Run: headless pygame with SDL's dummy video driver; simulated clock (each Clock.tick advances the game by its frame time, no real sleeping); random seed 0; keys injected as events and as key.get_pressed() state; no mouse input; restart key R tapped at the start of phases 3 and 4.
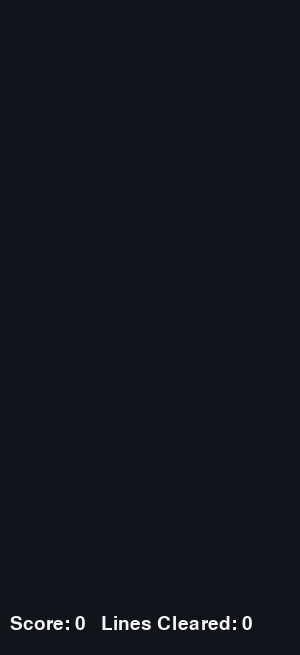
Frame 1 of 4 · flips 1–60 · no input
Frame 2 of 4 · flips 61–180 · tapped SPACE, RETURN · held RIGHT (→), D · screen unchanged from frame 1, image omitted
Frame 3 of 4 · flips 181–300 · tapped R · held DOWN (↓), S · screen unchanged from frame 2, image omitted
Frame 4 of 4 · flips 301–420 · tapped R · held LEFT (←), A, UP (↑), W · screen unchanged from frame 3, image omitted

The pygame program that drew these frames:

import random

# Board dimensions: 10 columns (x) and 20 rows (y)
WIDTH, HEIGHT = 10, 20

# Index 0 through 6 identifies I, O, T, J, L, S, Z respectively
SHAPES = [
    [[1, 1, 1, 1]],          # I
    [[1, 1], [1, 1]],        # O
    [[0, 1, 0], [1, 1, 1]],  # T
    [[1, 0, 0], [1, 1, 1]],  # J
    [[0, 0, 1], [1, 1, 1]],  # L
    [[0, 1, 1], [1, 1, 0]],  # S
    [[1, 1, 0], [0, 1, 1]],  # Z
]

# Colors for the shapes
COLORS = [
    (0, 210, 220), (235, 205, 0), (170, 75, 215),
    (50, 95, 220), (245, 150, 35), (65, 190, 90), (225, 65, 75)
]

class Tetris:
    def __init__(self):
        self.start()

    def start(self):
        """ Clears board and spawns a new piece """
        self.board = [[0] * WIDTH for _ in range(HEIGHT)]
        self.score = 0
        self.lines_cleared = 0
        self.game_over = False
        self.spawn()
        return self

    def spawn(self):
        """ Randomise falling pieces """
        self.kind = random.randrange(len(SHAPES))
        self.piece = [row[:] for row in SHAPES[self.kind]]
        self.x = WIDTH // 2 - len(self.piece[0]) // 2
        self.y = 0
        if not self.check_valid(self.piece, self.x, self.y):
            self.game_over = True

    def check_valid(self, piece, x, y):
        # dy/dx are positions *inside the piece*, not on the board.
        for dy, row in enumerate(piece):
            for dx, cell in enumerate(row):
                # Ignore empty squares of the piece shape.
                if not cell:
                    continue  
                # Convert piece-local coordinates into board coordinates.
                px, py = x + dx, y + dy
                # Reject anything outside the left/right edges or below the floor.
                if px < 0 or px >= WIDTH or py >= HEIGHT:
                    return False
                # Reject collisions with cells from previously locked pieces.
                if py >= 0 and self.board[py][px]:
                    return False
        return True

    def move(self, dx, dy):
        """ Move falling pieces """
        if self.check_valid(self.piece, self.x + dx, self.y + dy):
            self.x += dx
            self.y += dy
            return True
        return False

    def lock(self):
        """Freeze a landed piece, remove complete rows, and spawn the next."""
        for dy, row in enumerate(self.piece):
            for dx, cell in enumerate(row):
                if cell:
                    # Store 1–7: nonzero means occupied and determines color.
                    self.board[self.y + dy][self.x + dx] = self.kind + 1
        # all(row) is True if every cell in a row is nonzero (full).
        remaining = [row for row in self.board if not all(row)]
        cleared = HEIGHT - len(remaining)  # Number of full rows removed.
        # Add empty rows at the top, so the board stays 20 rows tall.
        self.board = [[0] * WIDTH for _ in range(cleared)] + remaining
        self.lines_cleared += cleared
        # Standardized simple scoring: 0, 100, 300, 500, 800 for 0–4 lines.
        self.score += [0, 100, 300, 500, 800][cleared]
        self.spawn()

    def step(self, action='tick'):
        """User Actions: Right, Left, Down, """
        if self.game_over:
            return self.get_state(), 0, True
        old_lines = self.lines_cleared # Needed to calculate this action's reward.
        # Dispatch an action to its corresponding piece movement.
        if action == "left":
            self.move(-1, 0)
        elif action == "right":
            self.move(1, 0)
        elif action == "rotate":
            # Rotate the shape matrix 90 degrees clockwise.
            # This simple version has no wall kicks (rotation can be blocked).
            rotated = [list(row) for row in zip(*self.piece[::-1])]
            if self.check_valid(rotated, self.x, self.y):
                self.piece = rotated
        elif action in ("down", "tick"):
            # Both soft-drop and automatic gravity descend by one row.
            if not self.move(0, 1):
                self.lock()
        elif action == "drop":
            # Hard drop: descend until the next move would collide.
            while self.move(0, 1):
                pass
            self.lock()
        else:
            raise ValueError(f"Unknown action: {action}")
        # The reward is lines cleared by this action, NOT total score.
        return self.get_state(), self.lines_cleared - old_lines, self.game_over

    def get_state(self):
        return {
            "board": [row[:] for row in self.board],
            "piece": [row[:] for row in self.piece],
            "x": self.x, "y": self.y,
            "score": self.score, "lines": self.lines_cleared,
            "game_over": self.game_over,
        }

def main():
    import pygame

    pygame.init()
    cell = 30

    screen = pygame.display.set_mode((WIDTH * cell, HEIGHT * cell + 55))
    pygame.display.set_caption("Tetris")
    clock = pygame.time.Clock()
    font = pygame.font.SysFont(None, 28)
    game = Tetris()
    fall_time = 0
    running = True

    # Main game loop: handle input -> apply gravity -> render board.
    while running:
        elapsed = clock.tick(60)  # Time elapsed since the previous frame (ms).
        fall_time += elapsed
        # Read window-close and keyboard events.
        for event in pygame.event.get():
            if event.type == pygame.QUIT:
                running = False
            if event.type == pygame.KEYDOWN:
                if event.key == pygame.K_r:
                    game.start()
                    fall_time = 0
                elif not game.game_over:
                    # Translate keyboard keys into actions for Tetris.step().
                    keys = {
                        pygame.K_LEFT: "left", pygame.K_RIGHT: "right",
                        pygame.K_UP: "rotate", pygame.K_DOWN: "down",
                        pygame.K_SPACE: "drop",
                    }
                    if event.key in keys:
                        game.step(keys[event.key])

        if fall_time >= 500 and not game.game_over:
            game.step("tick")
            fall_time = 0

        screen.fill((18, 20, 28))
        state = game.get_state()

        display = [row[:] for row in state["board"]]
        if not game.game_over:
            for dy, row in enumerate(game.piece):
                for dx, filled in enumerate(row):
                    if filled and 0 <= game.y + dy < HEIGHT:
                        display[game.y + dy][game.x + dx] = game.kind + 1

        for y, row in enumerate(display):
            for x, value in enumerate(row):
                rect = pygame.Rect(x * cell, y * cell, cell, cell)
                pygame.draw.rect(screen, COLORS[value - 1] if value else (31, 35, 45), rect)
                pygame.draw.rect(screen, (56, 60, 72), rect, 1)
        
        screen.fill((18, 20, 28))
        state = game.get_state()

        status = f"Score: {game.score}   Lines Cleared: {game.lines_cleared}"
        if game.game_over:
            status = "GAME OVER  |  R to restart"
        screen.blit(font.render(status, True, (245, 245, 245)), (10, HEIGHT * cell + 14))
        pygame.display.flip()

    pygame.quit()


if __name__ == "__main__":
    main()
